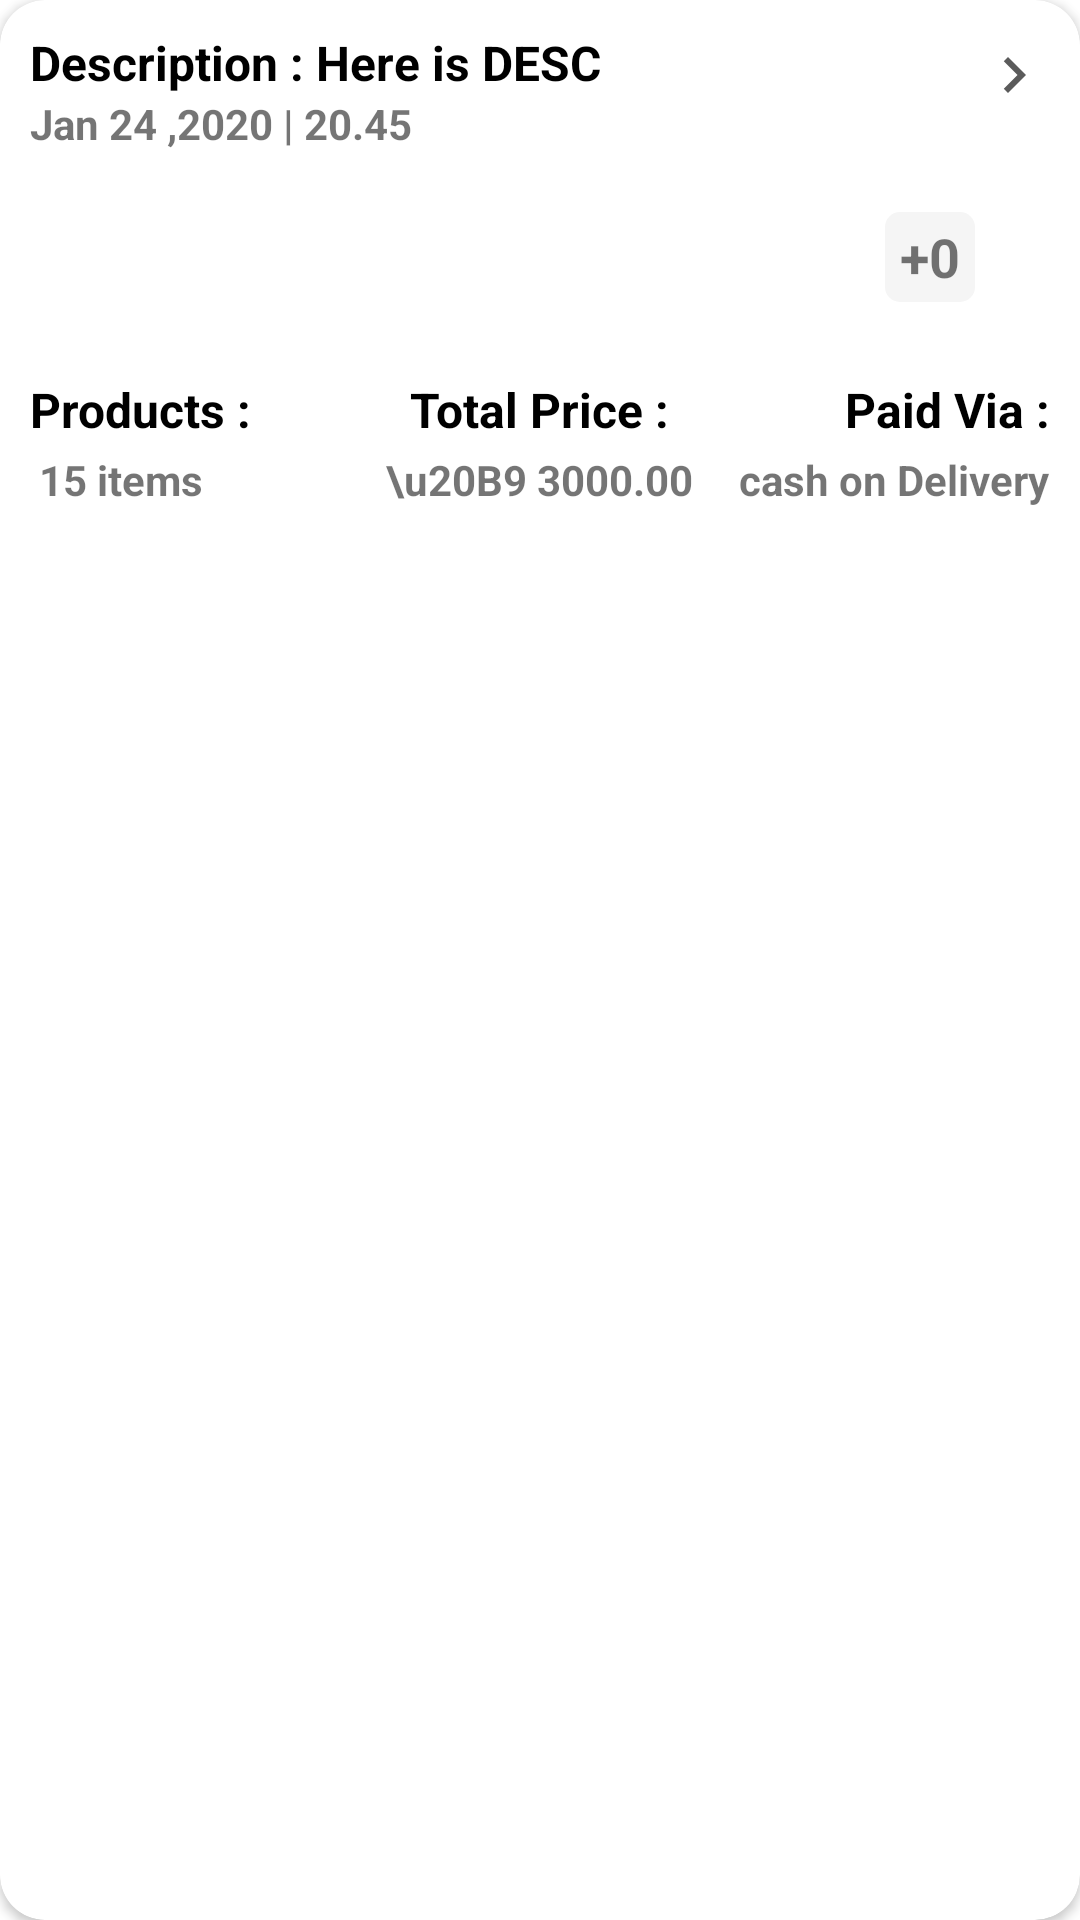

Write the Android layout XML for this screen, with the resource values it uses.
<!-- AndroidManifest.xml: application theme Theme.Karter -->
<!-- res/layout/orders_layout.xml -->
<?xml version="1.0" encoding="utf-8"?>
<androidx.cardview.widget.CardView xmlns:android="http://schemas.android.com/apk/res/android"
    android:layout_width="wrap_content"
    android:layout_height="wrap_content"
    xmlns:app="http://schemas.android.com/apk/res-auto"
    android:elevation="20dp"
    app:cardCornerRadius="15dp"
    android:layout_marginStart="20dp"
    android:layout_marginEnd="20dp"
    android:layout_marginTop="20dp"
    android:layout_marginBottom="20dp"
    android:id="@+id/orders_parent_CV"
    >

    <RelativeLayout
        android:layout_width="wrap_content"
        android:layout_height="wrap_content"
        android:layout_margin="10dp"
        >

        <TextView
            android:id="@+id/desc_text"
            android:layout_width="wrap_content"
            android:layout_height="wrap_content"
            android:text="Description : Here is DESC"
            android:textColor="@color/black"
            android:textSize="16dp"
            android:textStyle="bold" />

        <TextView
            android:layout_width="wrap_content"
            android:layout_height="wrap_content"
            android:text="Jan 24 ,2020 | 20.45 "
            android:layout_below="@+id/desc_text"
            android:textStyle="bold"
            android:id="@+id/orders_txt_date"/>

        <ImageView
            android:layout_width="wrap_content"
            android:layout_height="30dp"
            android:src="@drawable/ic_baseline_chevron_right_24"
            android:layout_alignParentEnd="true"/>


        <LinearLayout
            android:layout_width="wrap_content"
            android:layout_height="wrap_content"
            android:orientation="horizontal"
            android:layout_below="@+id/orders_txt_date"
            android:layout_margin="10dp"
            android:id="@+id/img_LL">

            <ImageView
                android:layout_width="50dp"
                android:layout_height="50dp"
                android:id="@+id/orders_img_1"
             />
            <ImageView
                android:layout_width="50dp"
                android:layout_height="50dp"
                android:id="@+id/orders_img_2"
                android:layout_marginLeft="5dp"

                />
            <ImageView
                android:layout_width="50dp"
                android:layout_height="50dp"
                android:id="@+id/orders_img_3"
                android:layout_marginLeft="5dp"
         />
            <ImageView
                android:layout_width="50dp"
                android:layout_height="50dp"
                android:id="@+id/orders_img_4"
                android:layout_marginLeft="5dp"
             />
            <ImageView
                android:layout_width="50dp"
                android:layout_height="50dp"
                android:id="@+id/orders_img_5"
                android:layout_marginLeft="5dp"
              />

            <RelativeLayout
                android:layout_width="30dp"
                android:layout_height="30dp"
                android:id="@+id/number_RL"
                android:background="@drawable/custom_edt_bar"
                android:layout_gravity="center"
                android:layout_marginLeft="5dp">

                <TextView
                    android:id="@+id/orders_rem_count_txt"
                    android:layout_width="wrap_content"
                    android:layout_height="wrap_content"
                    android:layout_centerInParent="true"
                    android:text="+0"
                    android:textSize="18dp"
                    android:textStyle="bold" />

            </RelativeLayout>


        </LinearLayout>

        <TextView
            android:id="@+id/orders_txt_products"
            android:layout_width="wrap_content"
            android:layout_height="wrap_content"
            android:layout_below="@+id/img_LL"
            android:text="Products :"
            android:textColor="@color/black"
            android:textSize="16dp"
            android:textStyle="bold"
            android:layout_marginTop="5dp"/>

        <TextView
            android:id="@+id/orders_txt_price"
            android:layout_width="wrap_content"
            android:layout_height="wrap_content"
            android:layout_below="@+id/img_LL"
            android:layout_centerHorizontal="true"
            android:text="Total Price :"
            android:textColor="@color/black"
            android:textSize="16dp"
            android:textStyle="bold"
            android:layout_marginTop="5dp"/>

        <TextView
            android:id="@+id/orders_txt_payment"
            android:layout_width="wrap_content"
            android:layout_height="wrap_content"
            android:layout_below="@+id/img_LL"
            android:layout_alignParentEnd="true"
            android:layout_marginTop="5dp"
            android:text="Paid Via :"
            android:textColor="@color/black"
            android:textSize="16dp"
            android:textStyle="bold" />

        <TextView
            android:id="@+id/orders_item_count"
            android:layout_width="wrap_content"
            android:layout_height="wrap_content"
            android:layout_below="@+id/orders_txt_products"
            android:layout_marginStart="3dp"
            android:layout_marginTop="3dp"
            android:text="15 items"
            android:textStyle="bold" />

        <TextView
            android:id="@+id/orders_total_price"
            android:layout_width="wrap_content"
            android:layout_height="wrap_content"
            android:layout_below="@+id/orders_txt_products"
            android:layout_centerHorizontal="true"
            android:layout_marginStart="3dp"
            android:layout_marginTop="3dp"
            android:text="\u20B9 3000.00"
            android:textStyle="bold" />

        <TextView
            android:id="@+id/orders_payment_method"
            android:layout_width="wrap_content"
            android:layout_height="wrap_content"
            android:layout_below="@+id/orders_txt_products"
            android:layout_alignParentEnd="true"
            android:layout_marginStart="3dp"
            android:layout_marginTop="3dp"
            android:text="cash on Delivery"
            android:textStyle="bold" />



    </RelativeLayout>




</androidx.cardview.widget.CardView>
<!-- resources referenced by this layout -->
<resources>
  <color name="black">#FF000000</color>
  <!-- drawable custom_edt_bar (drawable) -->
  <?xml version="1.0" encoding="utf-8"?>
  <selector xmlns:android="http://schemas.android.com/apk/res/android">
      <item android:state_enabled="true"
          android:state_focused="true">
          <shape android:shape="rectangle">
              <solid android:color="#F5F5F5"/>
              <corners android:radius="5dp"/>
  
  
          </shape>
      </item>
  
      <item android:state_enabled="true">
          <shape android:shape="rectangle">
              <solid android:color="#F5F5F5"/>
              <corners android:radius="5dp"/>
  
          </shape>
      </item>
  </selector>
  <!-- drawable ic_baseline_chevron_right_24 (drawable) -->
  <vector android:height="24dp" android:tint="#5B5B5B"
      android:viewportHeight="24" android:viewportWidth="24"
      android:width="24dp" xmlns:android="http://schemas.android.com/apk/res/android">
      <path android:fillColor="@android:color/white" android:pathData="M10,6L8.59,7.41 13.17,12l-4.58,4.59L10,18l6,-6z"/>
  </vector>
  <style name="Theme.Karter" parent="Theme.MaterialComponents.Light.NoActionBar">
          
          <item name="colorPrimary">@color/theme</item>
          <item name="colorPrimaryVariant">@color/theme</item>
          <item name="colorOnPrimary">@color/white</item>
          
          <item name="colorSecondary">@color/theme</item>
          <item name="colorSecondaryVariant">@color/theme</item>
          <item name="colorOnSecondary">@color/black</item>
          
          <item name="android:statusBarColor" tools:targetApi="l">?attr/colorPrimaryVariant</item>
          
      </style>
  <color name="theme">#F44336</color>
  <color name="white">#FFFFFFFF</color>
</resources>
